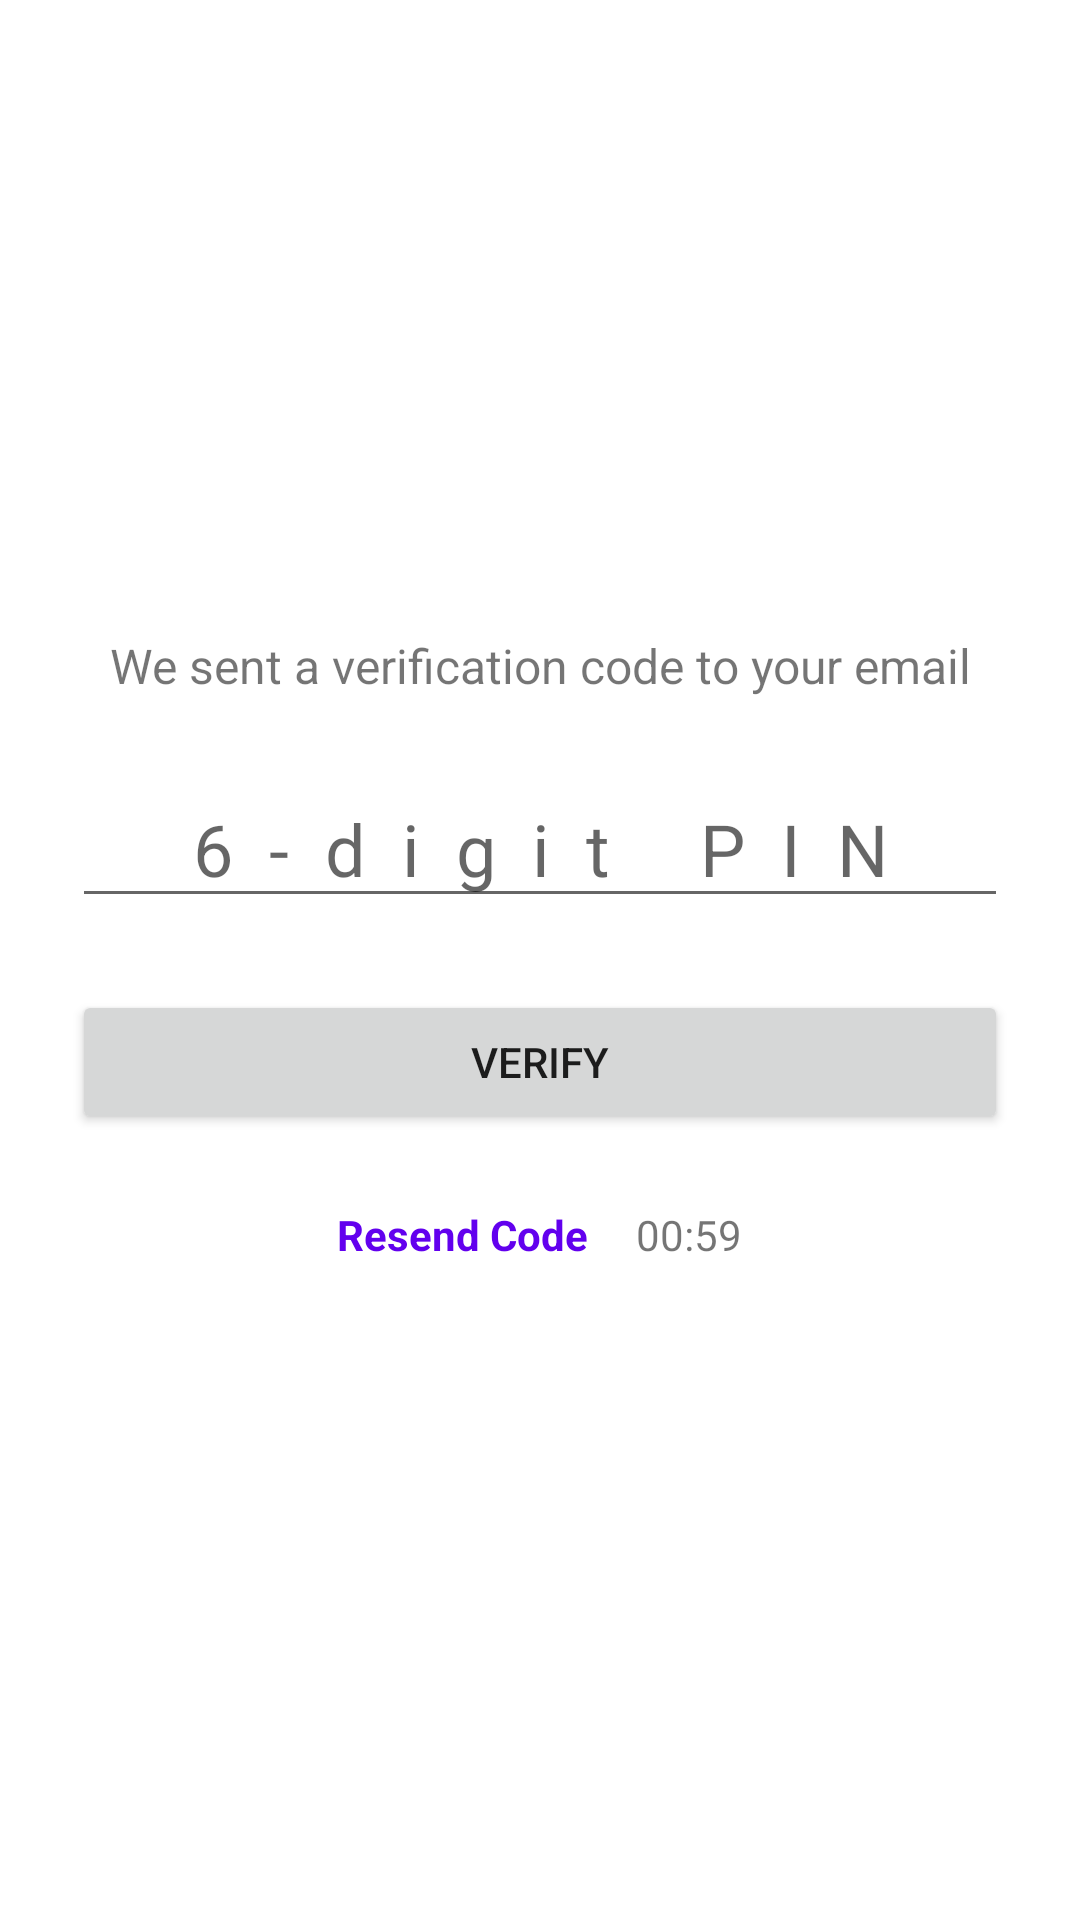

The Android layout XML behind this screen, and the referenced resources:
<!-- AndroidManifest.xml: application theme Theme.HearU -->
<!-- res/layout/activity_otp_verification.xml -->
<?xml version="1.0" encoding="utf-8"?>
<LinearLayout xmlns:android="http://schemas.android.com/apk/res/android"
android:layout_width="match_parent"
android:layout_height="match_parent"
android:orientation="vertical"
android:padding="24dp"
android:gravity="center">
<TextView
android:layout_width="wrap_content"
android:layout_height="wrap_content"
android:text="We sent a verification code to your email"
android:textSize="16sp"
android:textAlignment="center"
android:layout_marginBottom="24dp"/>
<EditText
android:id="@+id/etOtpCode"
android:layout_width="match_parent"
android:layout_height="wrap_content"
android:inputType="number"
android:maxLength="6"
android:hint="6-digit PIN"
android:textAlignment="center"
android:textSize="24sp"
android:letterSpacing="0.5"
android:layout_marginBottom="24dp"/>
<Button
android:id="@+id/btnVerify"
android:layout_width="match_parent"
android:layout_height="wrap_content"
android:text="Verify"
android:layout_marginBottom="16dp"/>
<LinearLayout
android:layout_width="wrap_content"
android:layout_height="wrap_content"
android:orientation="horizontal">
<TextView
android:id="@+id/btnResend"
android:layout_width="wrap_content"
android:layout_height="wrap_content"
android:text="Resend Code"
android:textColor="?attr/colorPrimary"
android:textStyle="bold"
android:padding="8dp"/>
<TextView
android:id="@+id/tvTimer"
android:layout_width="wrap_content"
android:layout_height="wrap_content"
android:text="00:59"
android:padding="8dp"/>
</LinearLayout>
</LinearLayout>
<!-- resources referenced by this layout -->
<resources>
  <style name="Theme.HearU" parent="Theme.MaterialComponents.DayNight.NoActionBar">
          <item name="android:statusBarColor">#4C1D95</item>
      </style>
</resources>
